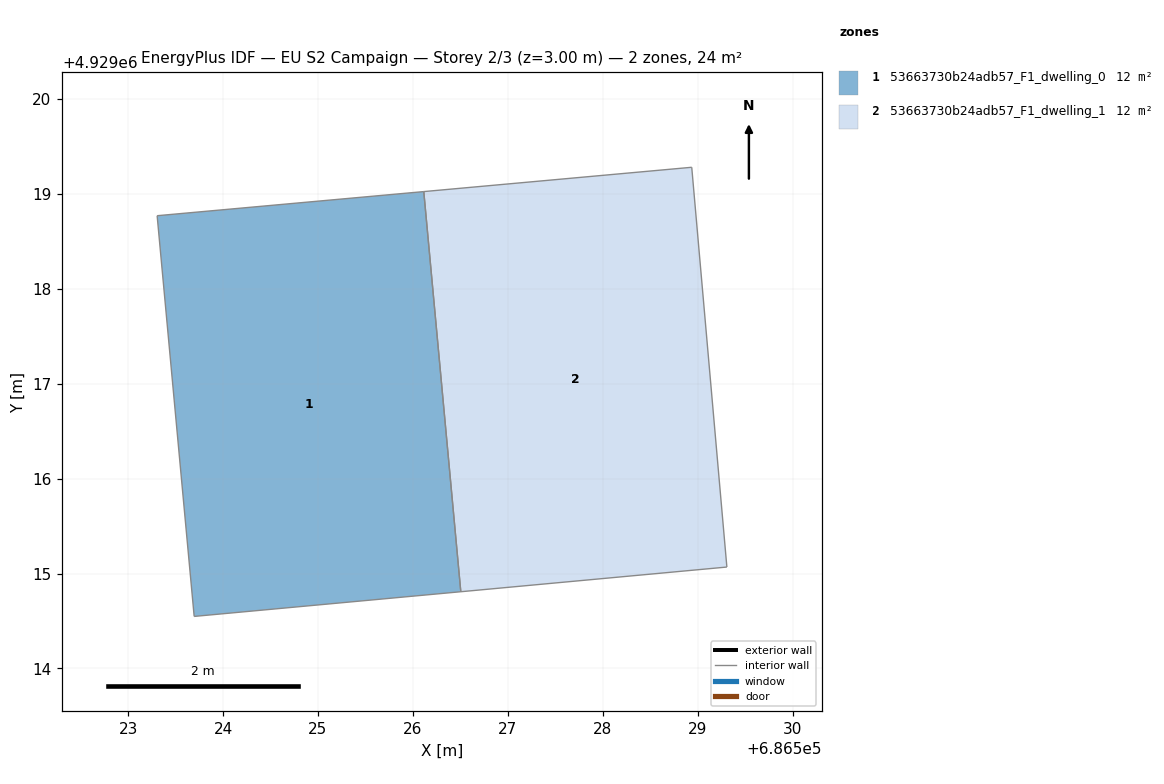
=== STOREY PLAN SPEC (per zone: floor XY polygon, exterior-wall plan segments, windows/doors) ===
zone 1: 53663730b24adb57_F1_dwelling_0  (11.9 m²)
  floor: (686526.11, 4929019.02) (686526.50, 4929014.81) (686523.70, 4929014.55) (686523.31, 4929018.77)
  interior walls: 4
zone 2: 53663730b24adb57_F1_dwelling_1  (11.9 m²)
  floor: (686528.94, 4929019.28) (686529.31, 4929015.07) (686526.50, 4929014.81) (686526.11, 4929019.02)
  interior walls: 4

=== DERIVED (storey summary) ===
Building: EU S2 Campaign
Storey: 2 of 3  (floor level z = 3.00 m)
Storey gross floor area: 23.9 m²
Zones on this storey: 2
  - 53663730b24adb57_F1_dwelling_0: floor 11.9 m²
  - 53663730b24adb57_F1_dwelling_1: floor 11.9 m²
Zone adjacency (shared interzone walls):
  - 53663730b24adb57_F1_dwelling_0 ↔ 53663730b24adb57_F1_dwelling_1